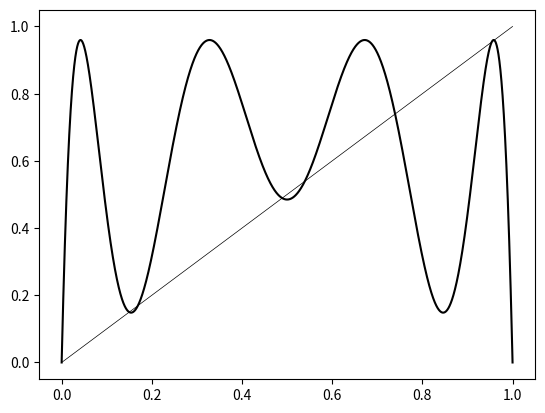

Write Python code to recreate this figure.
import numpy as np
import matplotlib.pyplot as plt

def h(x, mu, n=1):
    y = x
    for i in range(1, n+1):
        y = mu*y*(1-y)
    return y

x = np.linspace(start=0, stop=1, num=10000)
y = h(x, 3.839, n=3)

plt.plot(x, y, color='black')
plt.plot(x, x, color='black', linewidth=0.5)
plt.show()
